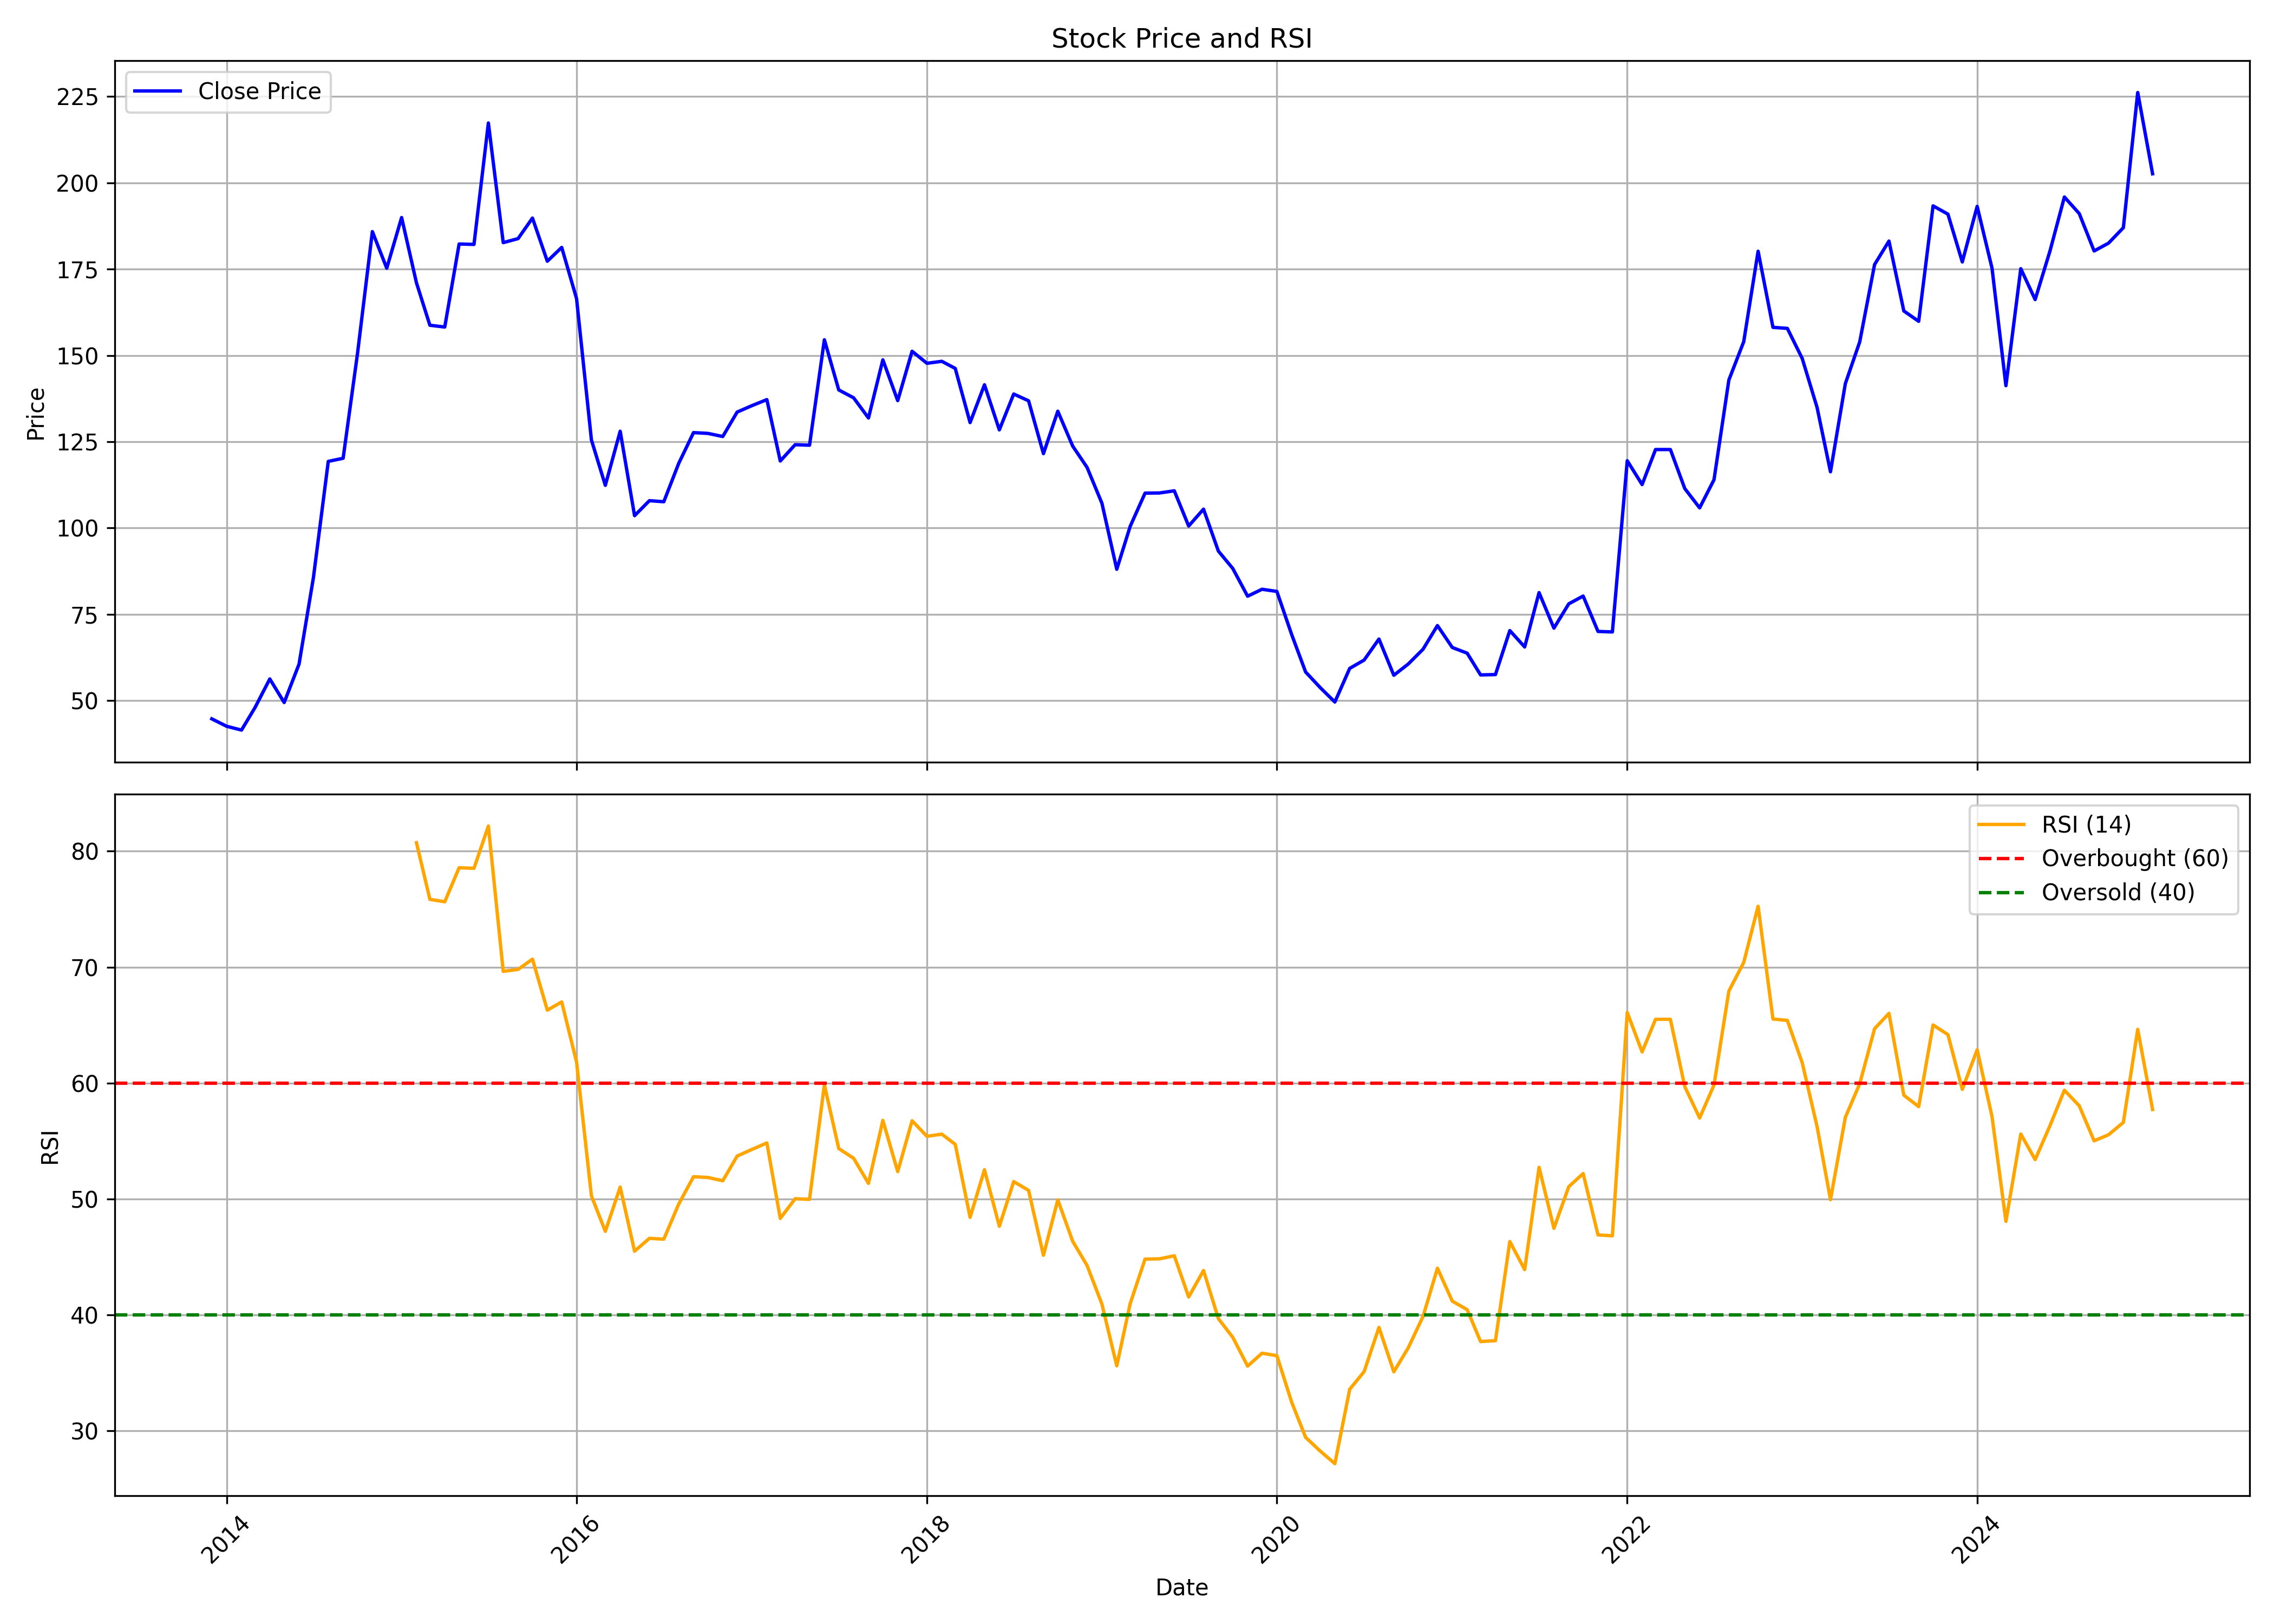

Values plotted in this chart, from the file beside it:
, Unnamed: 0.1, Unnamed: 0, date, symbol, open, high, low, close, volume, rsi
0, 0, 0, 2013-12-01, ORBTEXP, 45.37, 47.03, 41.25, 44.72, 324746, 
1, 1, 1, 2014-01-01, ORBTEXP, 44.83, 44.83, 35.42, 42.57, 350322, 
2, 2, 2, 2014-02-01, ORBTEXP, 42.82, 44.79, 36.54, 41.47, 848756, 
3, 3, 3, 2014-03-01, ORBTEXP, 42.38, 56.74, 42.38, 47.95, 1875172, 
4, 4, 4, 2014-04-01, ORBTEXP, 47.97, 61.85, 39.31, 56.29, 754742, 
5, 5, 5, 2014-05-01, ORBTEXP, 56.29, 57.73, 45.82, 49.46, 307848, 
6, 6, 6, 2014-06-01, ORBTEXP, 49.71, 63.23, 49.71, 60.57, 334282, 
7, 7, 7, 2014-07-01, ORBTEXP, 61.15, 92.66, 60.92, 85.64, 643610, 
8, 8, 8, 2014-08-01, ORBTEXP, 83.67, 126.5, 81.33, 119.3, 556882, 
9, 9, 9, 2014-09-01, ORBTEXP, 123.7, 138.5, 109.1, 120.2, 825678, 
10, 10, 10, 2014-10-01, ORBTEXP, 125.1, 156.1, 122.4, 150.6, 1487272, 
11, 11, 11, 2014-11-01, ORBTEXP, 150.6, 195.5, 143.8, 185.9, 1129604, 
12, 12, 12, 2014-12-01, ORBTEXP, 187.4, 197.2, 170.2, 175.3, 554722, 
13, 13, 13, 2015-01-01, ORBTEXP, 176.6, 192.1, 164.1, 190, 1286306, 
14, 14, 14, 2015-02-01, ORBTEXP, 193.5, 196.2, 170.2, 171, 222714, 80.73
15, 15, 15, 2015-03-01, ORBTEXP, 185.5, 186.4, 142.1, 158.8, 596582, 75.85
16, 16, 16, 2015-04-01, ORBTEXP, 159.4, 187.5, 149.2, 158.2, 193708, 75.64
17, 17, 17, 2015-05-01, ORBTEXP, 158.2, 192.4, 154.3, 182.3, 274930, 78.58
18, 18, 18, 2015-06-01, ORBTEXP, 186.4, 188.3, 167.8, 182.2, 151058, 78.53
19, 19, 19, 2015-07-01, ORBTEXP, 183.9, 230.8, 180.5, 217.4, 858018, 82.17
20, 20, 20, 2015-08-01, ORBTEXP, 220.5, 225.6, 165.7, 182.7, 543574, 69.64
21, 21, 21, 2015-09-01, ORBTEXP, 181.3, 192.5, 163, 183.9, 262990, 69.81
22, 22, 22, 2015-10-01, ORBTEXP, 183.9, 198.6, 181.8, 189.8, 197304, 70.69
23, 23, 23, 2015-11-01, ORBTEXP, 190.2, 190.2, 164.6, 177.3, 334108, 66.29
24, 24, 24, 2015-12-01, ORBTEXP, 177.1, 196.7, 160.9, 181.3, 507884, 67
25, 25, 25, 2016-01-01, ORBTEXP, 183.3, 186.8, 151.3, 166.5, 201532, 61.82
26, 26, 26, 2016-02-01, ORBTEXP, 164, 170, 122.8, 125.5, 349304, 50.27
27, 27, 27, 2016-03-01, ORBTEXP, 126.6, 140.5, 111.4, 112.4, 323914, 47.22
28, 28, 28, 2016-04-01, ORBTEXP, 112.1, 133.7, 109.6, 128.1, 264674, 51.03
29, 29, 29, 2016-05-01, ORBTEXP, 130.8, 145.5, 97.78, 103.6, 588794, 45.5
30, 30, 30, 2016-06-01, ORBTEXP, 107.2, 117.6, 100.7, 107.9, 581672, 46.61
31, 31, 31, 2016-07-01, ORBTEXP, 108.5, 126.6, 106, 107.6, 474690, 46.54
32, 32, 32, 2016-08-01, ORBTEXP, 108.6, 121.8, 96.96, 118.7, 362168, 49.56
33, 33, 33, 2016-09-01, ORBTEXP, 118.1, 131.2, 117.6, 127.7, 243526, 51.93
34, 34, 34, 2016-10-01, ORBTEXP, 130, 130.1, 120.2, 127.4, 139532, 51.86
35, 35, 35, 2016-11-01, ORBTEXP, 128.3, 131.3, 108.8, 126.5, 246544, 51.58
36, 36, 36, 2016-12-01, ORBTEXP, 130, 142.5, 120.3, 133.6, 556774, 53.71
37, 37, 37, 2017-01-01, ORBTEXP, 133.1, 166.9, 129.9, 135.5, 691078, 54.28
38, 38, 38, 2017-02-01, ORBTEXP, 135.9, 165.2, 135.9, 137.2, 810354, 54.84
39, 39, 39, 2017-03-01, ORBTEXP, 138.2, 142, 118.9, 119.4, 2456819, 48.33
40, 40, 40, 2017-04-01, ORBTEXP, 122, 127.5, 120.1, 124.2, 168331, 50.03
41, 41, 41, 2017-05-01, ORBTEXP, 124.2, 125.8, 110.6, 124, 231147, 49.97
42, 42, 42, 2017-06-01, ORBTEXP, 124.9, 175.4, 122.3, 154.6, 1271374, 59.85
43, 43, 43, 2017-07-01, ORBTEXP, 155.4, 157.3, 138.5, 140, 189562, 54.35
44, 44, 44, 2017-08-01, ORBTEXP, 140.1, 144, 130.6, 137.7, 136878, 53.52
45, 45, 45, 2017-09-01, ORBTEXP, 139.6, 159.8, 128.3, 131.9, 231654, 51.35
46, 46, 46, 2017-10-01, ORBTEXP, 131.9, 166.5, 130.6, 148.7, 1200725, 56.78
47, 47, 47, 2017-11-01, ORBTEXP, 150.3, 152.2, 128.3, 136.9, 276987, 52.37
48, 48, 48, 2017-12-01, ORBTEXP, 134.6, 159, 133, 151.2, 367877, 56.75
49, 49, 49, 2018-01-01, ORBTEXP, 153.2, 181.9, 144.8, 147.7, 1583323, 55.41
50, 50, 50, 2018-02-01, ORBTEXP, 147.4, 157, 134, 148.3, 336035, 55.6
51, 51, 51, 2018-03-01, ORBTEXP, 150.7, 158.8, 133.3, 146.3, 303953, 54.72
52, 52, 52, 2018-04-01, ORBTEXP, 145.1, 153.6, 128.3, 130.6, 123807, 48.42
53, 53, 53, 2018-05-01, ORBTEXP, 130.6, 152.9, 122.5, 141.5, 284119, 52.53
54, 54, 54, 2018-06-01, ORBTEXP, 138.8, 139.7, 102.6, 128.4, 122887, 47.66
55, 55, 55, 2018-07-01, ORBTEXP, 125.9, 140.6, 125.5, 138.8, 277140, 51.51
56, 56, 56, 2018-08-01, ORBTEXP, 137.4, 155.1, 132.1, 136.9, 253282, 50.75
57, 57, 57, 2018-09-01, ORBTEXP, 138.8, 143.6, 115.9, 121.6, 133092, 45.15
58, 58, 58, 2018-10-01, ORBTEXP, 118.7, 147.2, 109.8, 133.9, 315314, 49.93
59, 59, 59, 2018-11-01, ORBTEXP, 131.2, 140.6, 121.7, 123.8, 43722, 46.36
... 74 more rows
